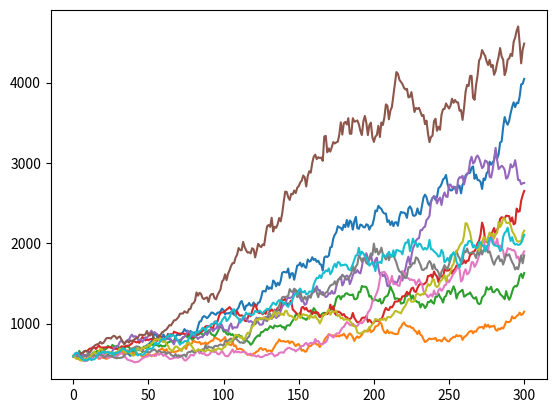

Generate this figure with matplotlib:


import csv
import numpy as np
import math
import matplotlib.pyplot as plt


k = 0


# with open('cryptojuice1.txt', 'r') as csvfile:
#         cryptoworth = csv.reader(csvfile, delimiter = '\n')
#         for worth in cryptoworth:
#             price_list.append(int(worth[0]))
#     csvfile.close()

k = 0
while k < 10:
    j = 0
    price_list = [594]
    while j < 300:
        mu = 0.005
        vol = 0.03
        daily_returns=np.random.normal(mu,vol)+1
        price_list.append(round(price_list[-1]*daily_returns,2))
        j += 1
    plt.plot(price_list)
    k += 1

# plt.yscale('log')
plt.show()
